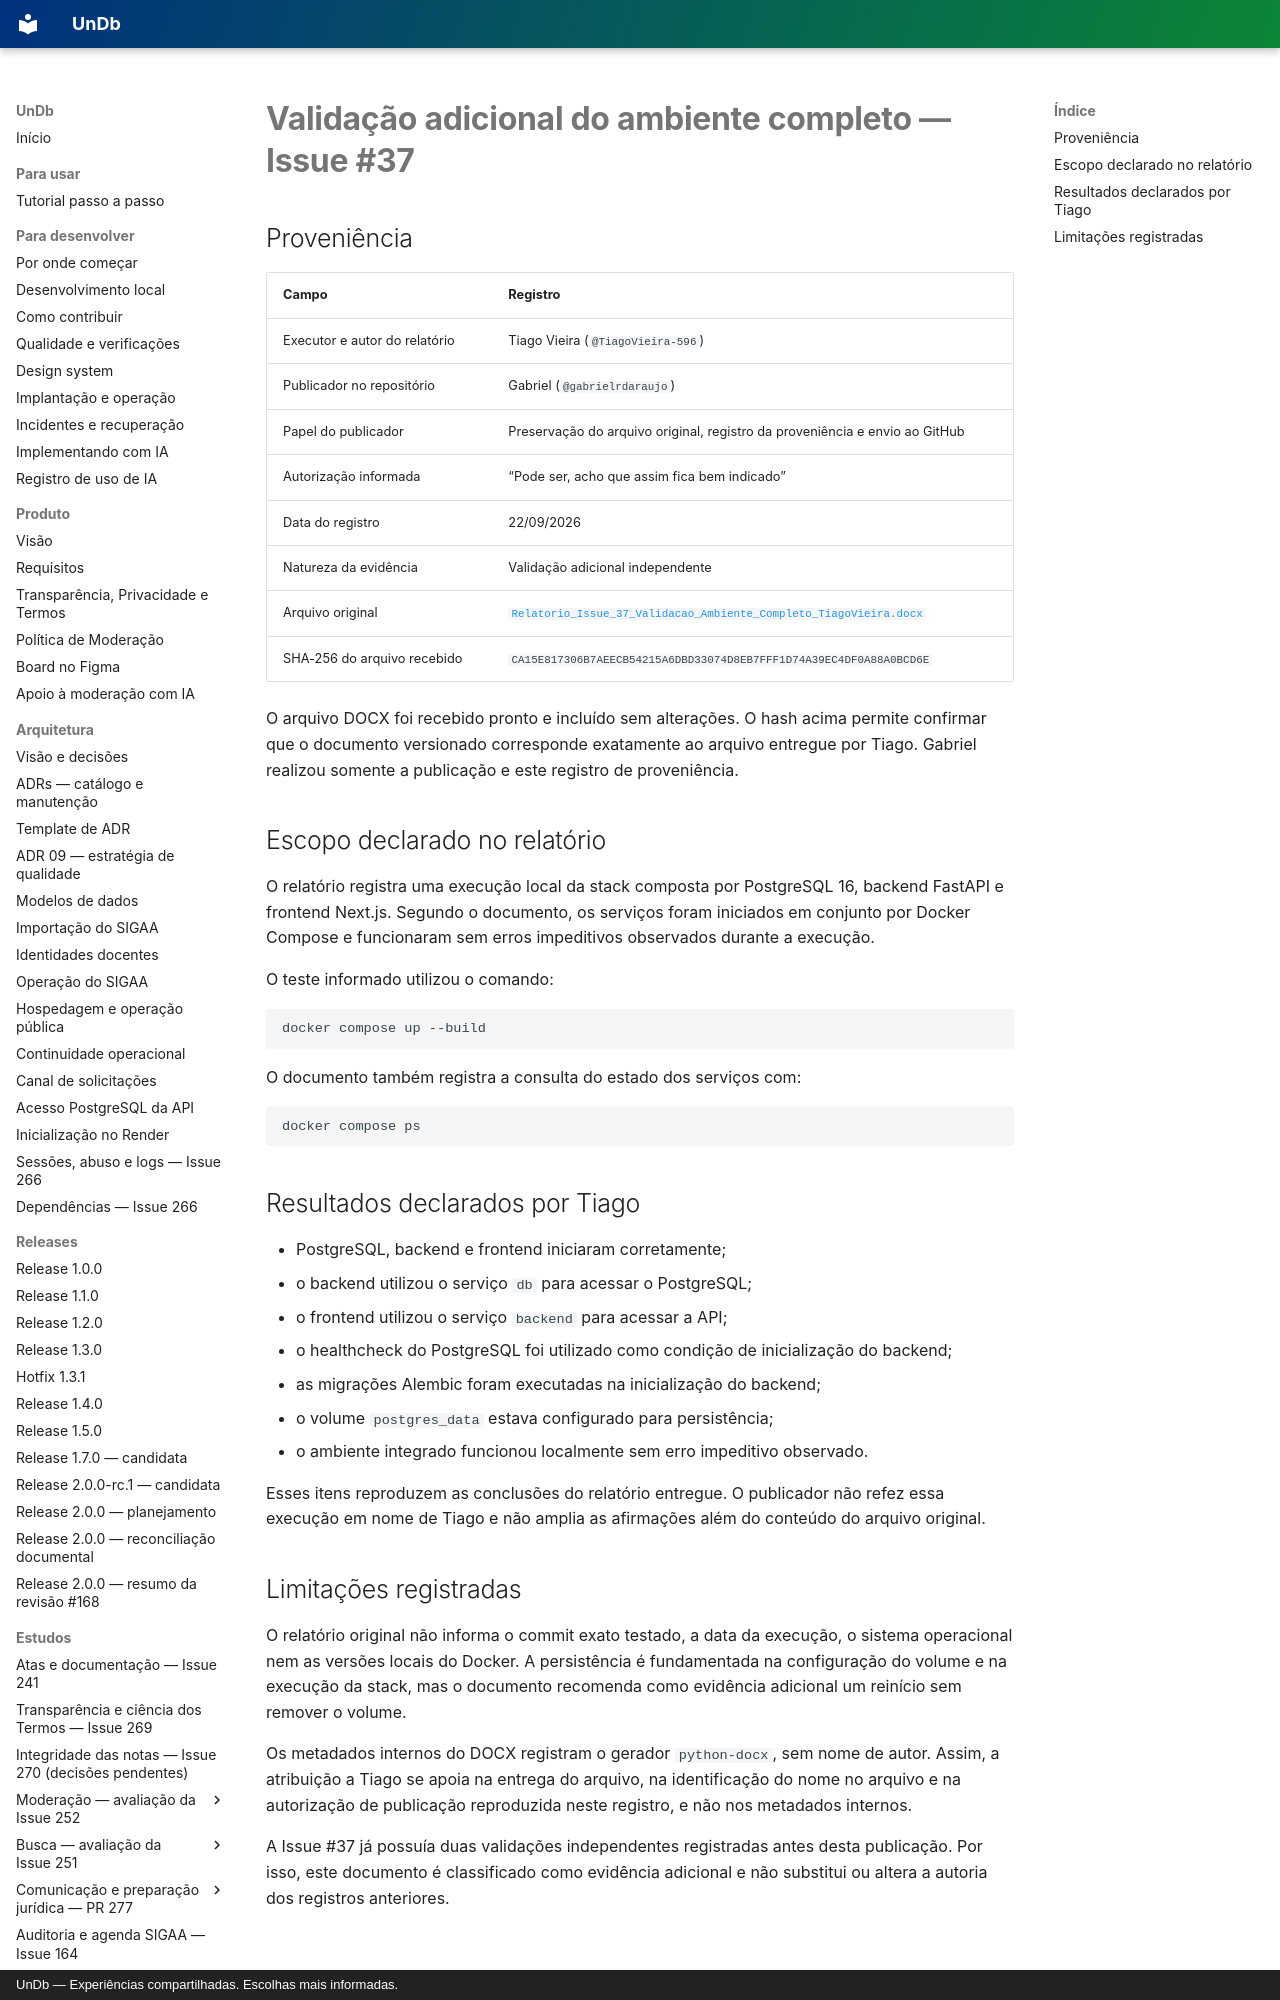

repository: unb-mds/2026-02-UnDb · page: estudos/verificacao-ambiente-completo-issue-37-tiago-vieira/index.html · generator: mkdocs · copyright: UnDb — Experiências compartilhadas. Escolhas mais informadas.

# Validação adicional do ambiente completo — Issue #37

## Proveniência

| Campo | Registro |
| --- | --- |
| Executor e autor do relatório | Tiago Vieira (`@TiagoVieira-596`) |
| Publicador no repositório | Gabriel (`@gabrielrdaraujo`) |
| Papel do publicador | Preservação do arquivo original, registro da proveniência e envio ao GitHub |
| Autorização informada | “Pode ser, acho que assim fica bem indicado” |
| Data do registro | 22/09/2026 |
| Natureza da evidência | Validação adicional independente |
| Arquivo original | [`Relatorio_Issue_37_Validacao_Ambiente_Completo_TiagoVieira.docx`](./evidencias/issue-37/Relatorio_Issue_37_Validacao_Ambiente_Completo_TiagoVieira.docx) |
| SHA-256 do arquivo recebido | `CA15E817306B7AEECB54215A6DBD33074D8EB7FFF1D74A39EC4DF0A88A0BCD6E` |

O arquivo DOCX foi recebido pronto e incluído sem alterações. O hash acima permite
confirmar que o documento versionado corresponde exatamente ao arquivo entregue por
Tiago. Gabriel realizou somente a publicação e este registro de proveniência.

## Escopo declarado no relatório

O relatório registra uma execução local da stack composta por PostgreSQL 16, backend
FastAPI e frontend Next.js. Segundo o documento, os serviços foram iniciados em conjunto
por Docker Compose e funcionaram sem erros impeditivos observados durante a execução.

O teste informado utilizou o comando:

```text
docker compose up --build
```

O documento também registra a consulta do estado dos serviços com:

```text
docker compose ps
```
